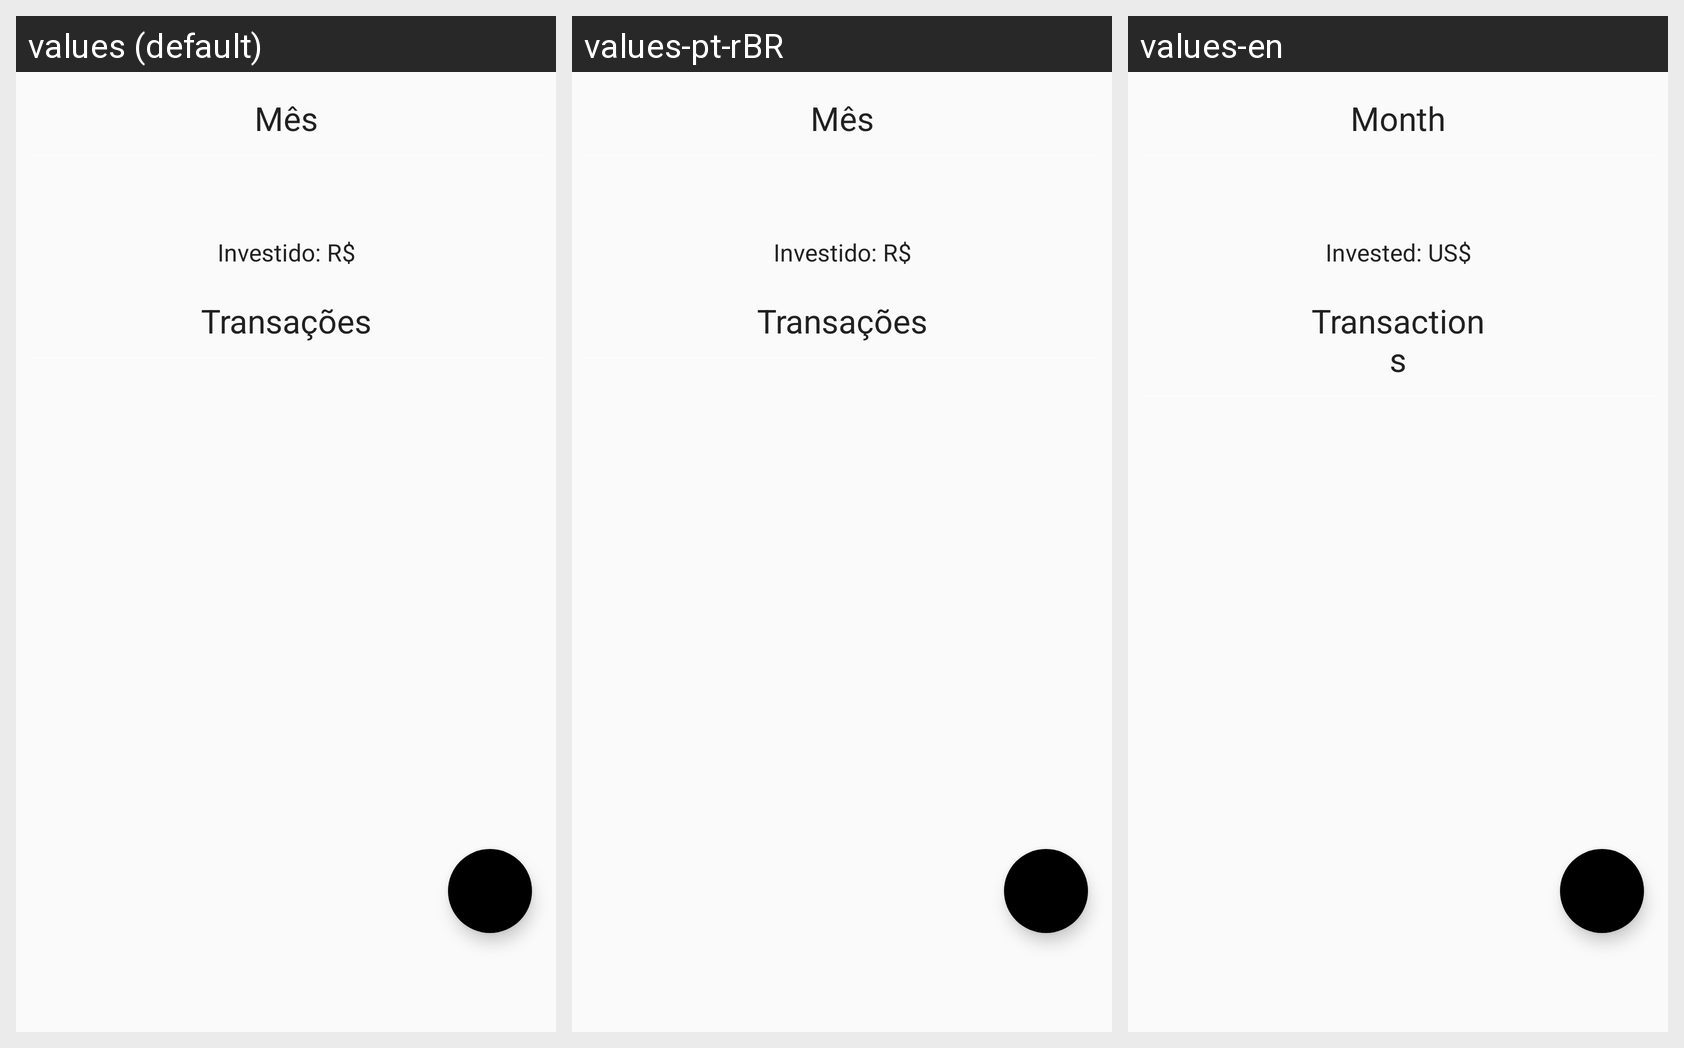

The Android screen above is rendered under several locales of the same app. Produce the string resources it draws, with the default and per-locale values.
Android screen res/layout/fragment_balanco.xml rendered under 3 locales, left to right: values (default), values-pt-rBR, values-en. Device: Nexus 5 (rendered at 1080×1920; each locale shown at half size, 540×960, under a caption strip naming it); theme AppTheme.
Strings drawn on this screen, with the default value and each locale's value (text and hints the layout hard-codes, and strings that could not be matched under every locale, appear in the picture but are not listed):

Mes
  values: Mês
  values-pt-rBR: Mês
  values-en: Month

Investido
  values: Investido: R$
  values-pt-rBR: Investido: R$
  values-en: Invested: US$

Transacoes
  values: Transações
  values-pt-rBR: Transações
  values-en: Transactions
